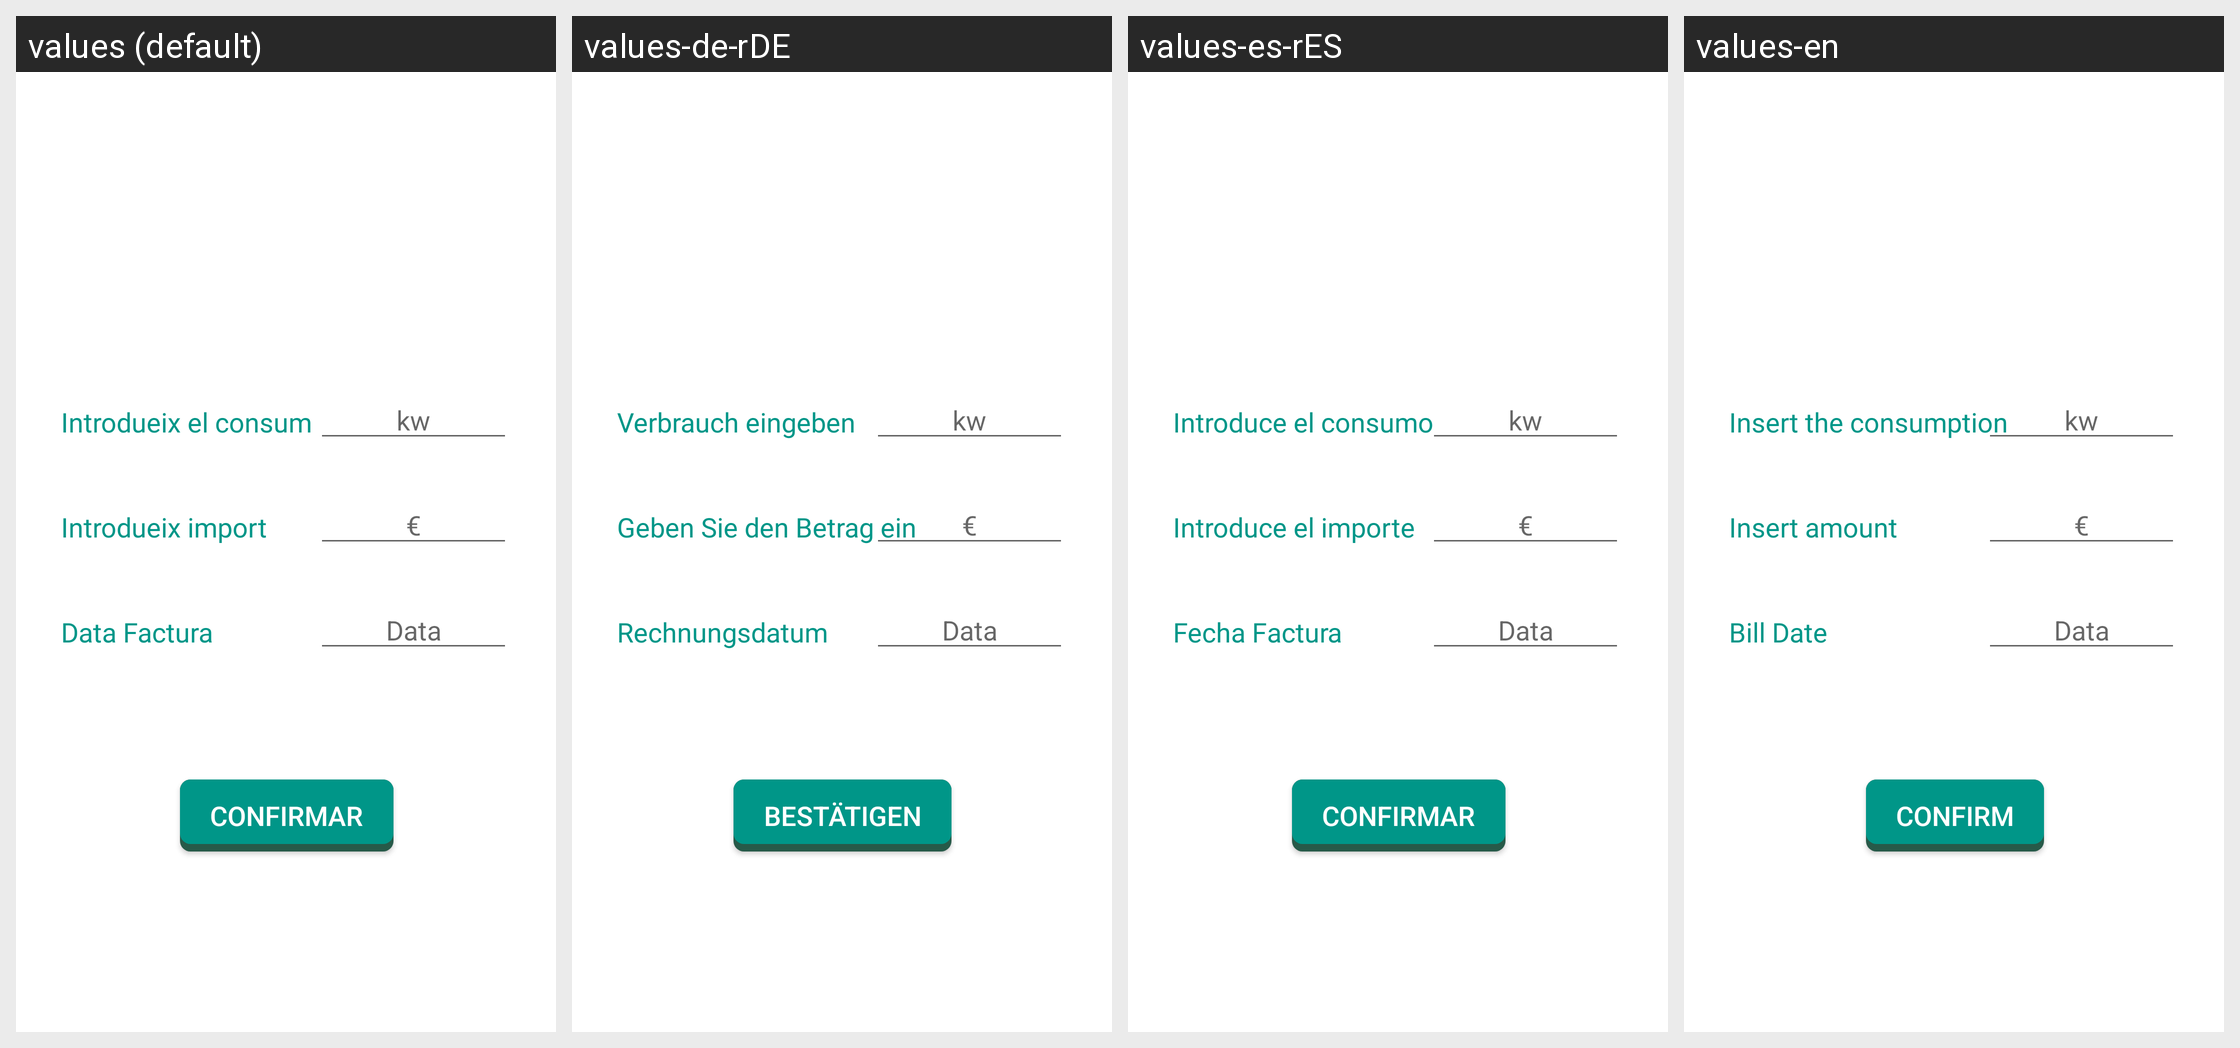

Strings drawn on this Android screen and how each of the app's shown locales translates them:
Android screen res/layout/fragment_consum_llum.xml rendered under 4 locales, left to right: values (default), values-de-rDE, values-es-rES, values-en. Device: Nexus 5 (rendered at 1080×1920; each locale shown at half size, 540×960, under a caption strip naming it); theme Theme.EnergySaver.
Other locales in the repository, not shown: values-bad.
Strings drawn on this screen, with the default value and each locale's value (text and hints the layout hard-codes, and strings that could not be matched under every locale, appear in the picture but are not listed):

introdueix_el_consum
  values: Introdueix el consum
  values-de-rDE: Verbrauch eingeben
  values-es-rES: Introduce el consumo
  values-en: Insert the consumption

introdueix_l_import
  values: Introdueix import
  values-de-rDE: Geben Sie den Betrag ein
  values-es-rES: Introduce el importe
  values-en: Insert amount

data_factura
  values: Data Factura
  values-de-rDE: Rechnungsdatum
  values-es-rES: Fecha Factura
  values-en: Bill Date

kw
  values: kw
  values-de-rDE: kw  [not translated; the default value is used]
  values-es-rES: kw  [not translated; the default value is used]
  values-en: kw  [not translated; the default value is used]

btnConfirmar
  values: Confirmar
  values-de-rDE: Bestätigen
  values-es-rES: Confirmar
  values-en: Confirm
